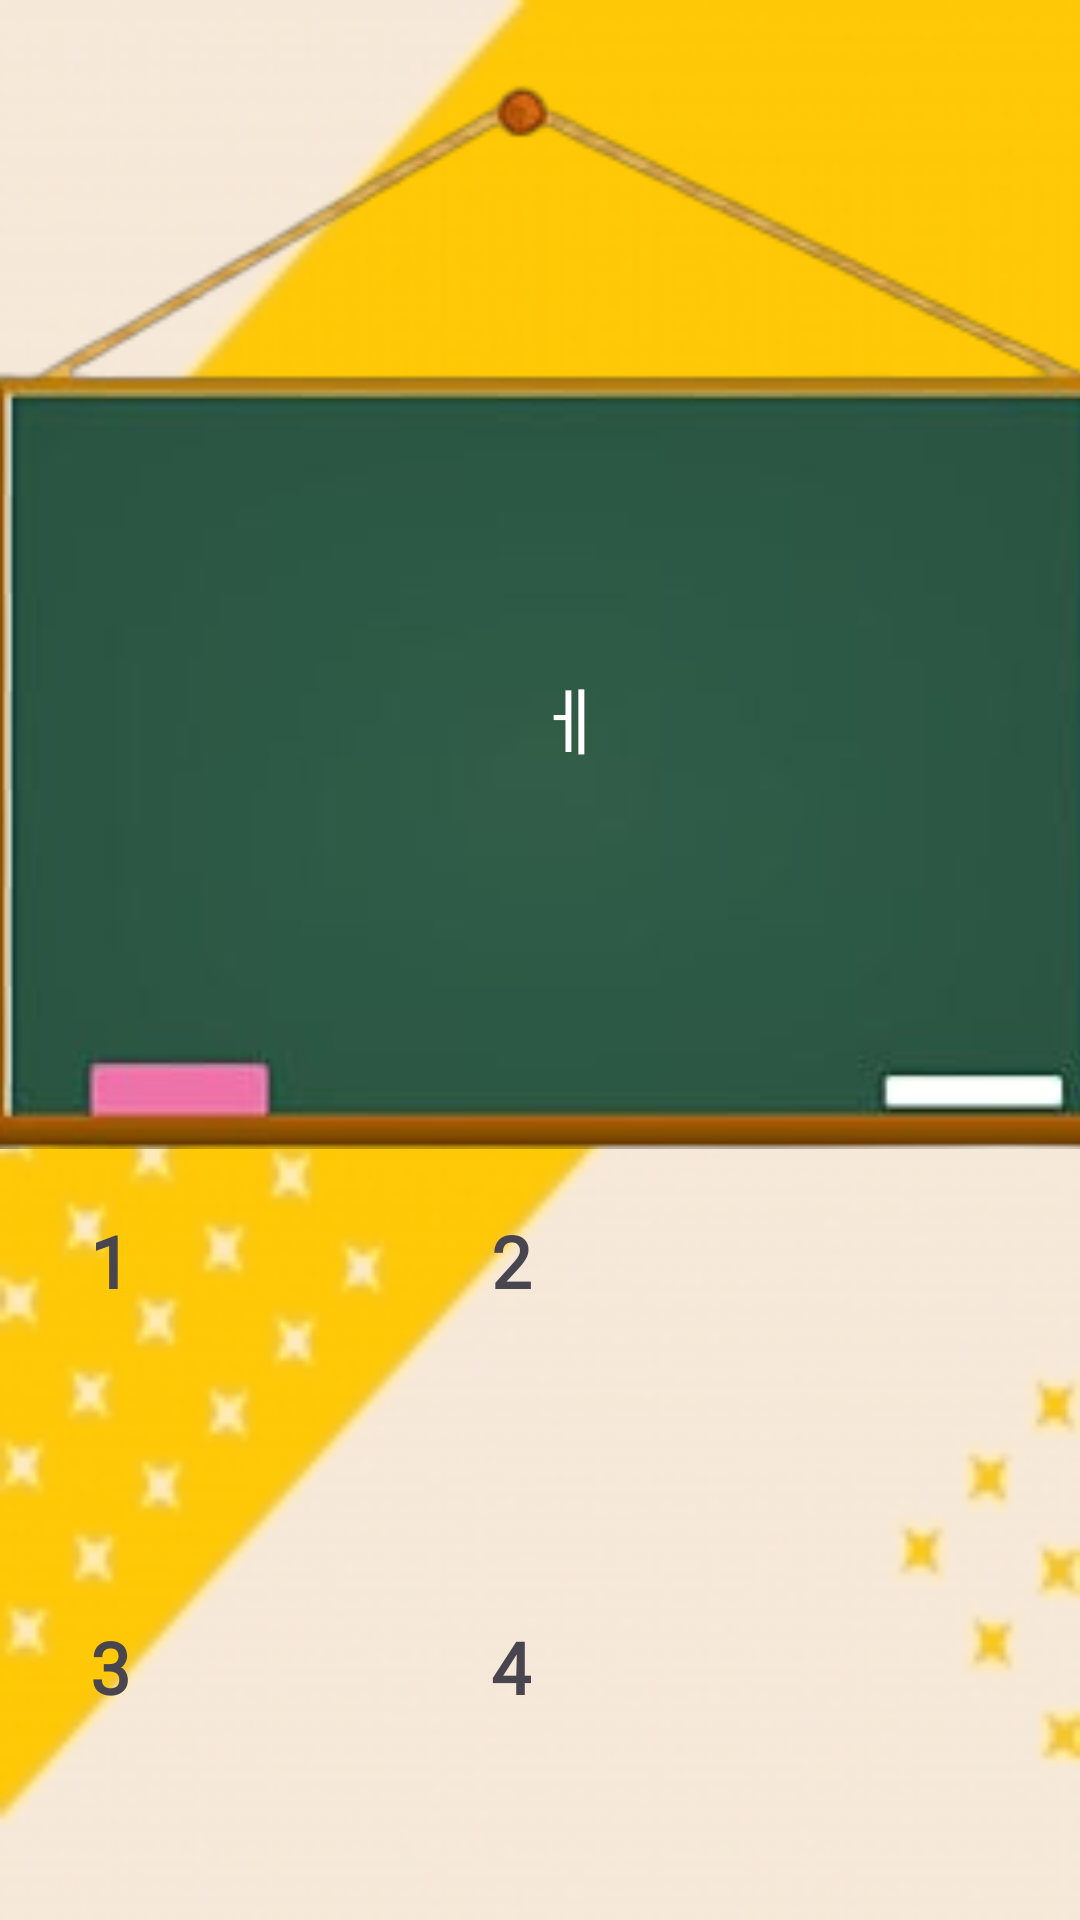

Here is an Android app screen rendered from its layout file. Give the layout XML and the strings, colors and styles it references.
<!-- AndroidManifest.xml: application theme Theme.FinalProject -->
<!-- res/layout/fragment_date_time.xml -->
<?xml version="1.0" encoding="utf-8"?>
<androidx.constraintlayout.widget.ConstraintLayout xmlns:android="http://schemas.android.com/apk/res/android"
    xmlns:app="http://schemas.android.com/apk/res-auto"
    xmlns:tools="http://schemas.android.com/tools"
    android:id="@+id/frameLayout6"
    android:layout_width="match_parent"
    android:layout_height="match_parent"
    android:background="@drawable/yeeeeeellllllooowwww"
    tools:context=".quiz.dateTime.DateTimeFragment">

    <ImageView
        android:id="@+id/imageView3"
        android:layout_width="380dp"
        android:layout_height="400dp"
        android:layout_marginStart="10dp"
        android:layout_marginTop="4dp"
        android:layout_marginEnd="10dp"
        android:src="@drawable/greenboard"
        app:layout_constraintEnd_toEndOf="parent"
        app:layout_constraintStart_toStartOf="parent"
        app:layout_constraintTop_toTopOf="parent" />

    <TextView
        android:id="@+id/questionText"
        android:layout_width="320dp"
        android:layout_height="150dp"
        android:layout_marginStart="50dp"
        android:layout_marginTop="160dp"
        android:layout_marginEnd="30dp"
        android:gravity="center"
        android:text="@string/e"
        android:textColor="#FFFFFF"
        android:textSize="24sp"
        app:layout_constraintEnd_toEndOf="parent"
        app:layout_constraintStart_toStartOf="parent"
        app:layout_constraintTop_toTopOf="@+id/imageView3" />

    <ImageView
        android:id="@+id/option1image"
        android:layout_width="120dp"
        android:layout_height="120dp"
        android:layout_marginStart="55dp"
        app:layout_constraintStart_toStartOf="parent"
        app:layout_constraintTop_toBottomOf="@+id/imageView3"
        tools:src="@tools:sample/avatars" />

    <ImageView
        android:id="@+id/option2image"
        android:layout_width="120dp"
        android:layout_height="120dp"
        android:layout_marginEnd="50dp"
        app:layout_constraintEnd_toEndOf="parent"
        app:layout_constraintTop_toBottomOf="@+id/imageView3"
        tools:src="@tools:sample/avatars" />

    <ImageView
        android:id="@+id/option3image"
        android:layout_width="120dp"
        android:layout_height="120dp"
        android:layout_marginStart="55dp"
        android:layout_marginTop="20dp"
        app:layout_constraintStart_toStartOf="parent"
        app:layout_constraintTop_toBottomOf="@+id/option1image"
        tools:src="@tools:sample/avatars" />

    <ImageView
        android:id="@+id/option4image"
        android:layout_width="120dp"
        android:layout_height="120dp"
        android:layout_marginTop="20dp"
        android:layout_marginEnd="50dp"
        app:layout_constraintEnd_toEndOf="parent"
        app:layout_constraintTop_toBottomOf="@+id/option2image"
        tools:src="@tools:sample/avatars" />

    <TextView
        android:id="@+id/txt1"
        android:layout_width="wrap_content"
        android:layout_height="wrap_content"
        android:layout_marginStart="30dp"
        android:fontFamily="@font/bowlby_one_sc"
        android:text="1"
        android:textSize="24sp"
        android:textStyle="bold"
        app:layout_constraintStart_toStartOf="parent"
        app:layout_constraintTop_toBottomOf="@+id/imageView3" />

    <TextView
        android:id="@+id/txt2"
        android:layout_width="wrap_content"
        android:layout_height="wrap_content"
        android:layout_marginEnd="13dp"
        android:fontFamily="@font/bowlby_one_sc"
        android:text="2"
        android:textSize="24sp"
        android:textStyle="bold"
        app:layout_constraintEnd_toStartOf="@+id/option2image"
        app:layout_constraintTop_toBottomOf="@+id/imageView3" />

    <TextView
        android:id="@+id/txt3"
        android:layout_width="wrap_content"
        android:layout_height="wrap_content"
        android:layout_marginStart="30dp"
        android:layout_marginTop="103dp"
        android:fontFamily="@font/bowlby_one_sc"
        android:text="3"
        android:textSize="24sp"
        android:textStyle="bold"
        app:layout_constraintStart_toStartOf="parent"
        app:layout_constraintTop_toBottomOf="@+id/txt1" />

    <TextView
        android:id="@+id/txt4"
        android:layout_width="wrap_content"
        android:layout_height="wrap_content"
        android:layout_marginTop="103dp"
        android:layout_marginEnd="13dp"
        android:fontFamily="@font/bowlby_one_sc"
        android:text="4"
        android:textSize="24sp"
        android:textStyle="bold"
        app:layout_constraintEnd_toStartOf="@+id/option4image"
        app:layout_constraintTop_toBottomOf="@+id/txt2" />

</androidx.constraintlayout.widget.ConstraintLayout>
<!-- resources referenced by this layout -->
<resources>
  <!-- drawable greenboard: png bitmap (drawable, 21549 bytes) -->
  <!-- drawable yeeeeeellllllooowwww: jpg bitmap (drawable, 20805 bytes) -->
  <string name="e">ㅔ</string>
  <style name="Theme.FinalProject" parent="Base.Theme.FinalProject" />
  <style name="Base.Theme.FinalProject" parent="Theme.Material3.DayNight.NoActionBar">
          
          
          <item name="colorPrimary">@color/lightpink</item>
          <item name="colorPrimaryVariant">@color/lightpink</item>
          <item name="android:statusBarColor">@color/lightpink</item>
  
  
      </style>
  <color name="lightpink">#FFFB95B5</color>
</resources>
